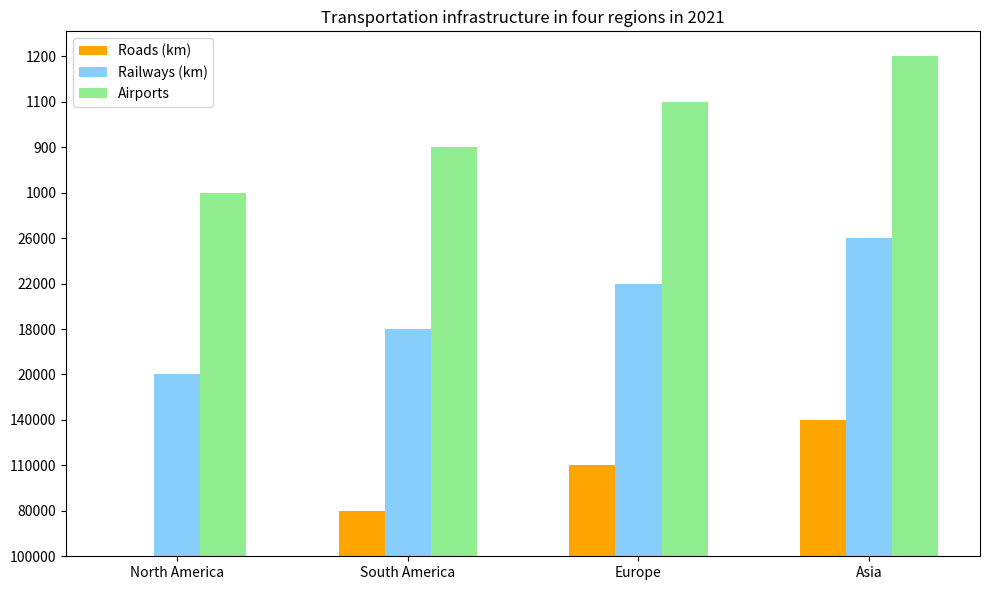

This chart was generated by the following Python code: (Note: this script raises an exception after producing the figure.)

import matplotlib.pyplot as plt
import numpy as np

data = [['North America', 100000, 20000, 1000], 
        ['South America', 80000, 18000, 900], 
        ['Europe', 110000, 22000, 1100], 
        ['Asia', 140000, 26000, 1200]]

region, roads, railways, airports = np.array(data).T

x = np.arange(4)

fig = plt.figure(figsize=(10, 6))
ax = fig.add_subplot()

ax.bar(x - 0.2, roads, width=0.2, label='Roads (km)', color='#FFA500')
ax.bar(x, railways, width=0.2, label='Railways (km)', color='#87CEFA')
ax.bar(x + 0.2, airports, width=0.2, label='Airports', color='#90EE90')

ax.set_title('Transportation infrastructure in four regions in 2021')
ax.set_xticks(x)
ax.set_xticklabels(region, rotation=0, ha='center', wrap=True)
ax.legend(loc='upper left')

plt.tight_layout()
plt.savefig('bar chart/png/312.png')
plt.clf()
